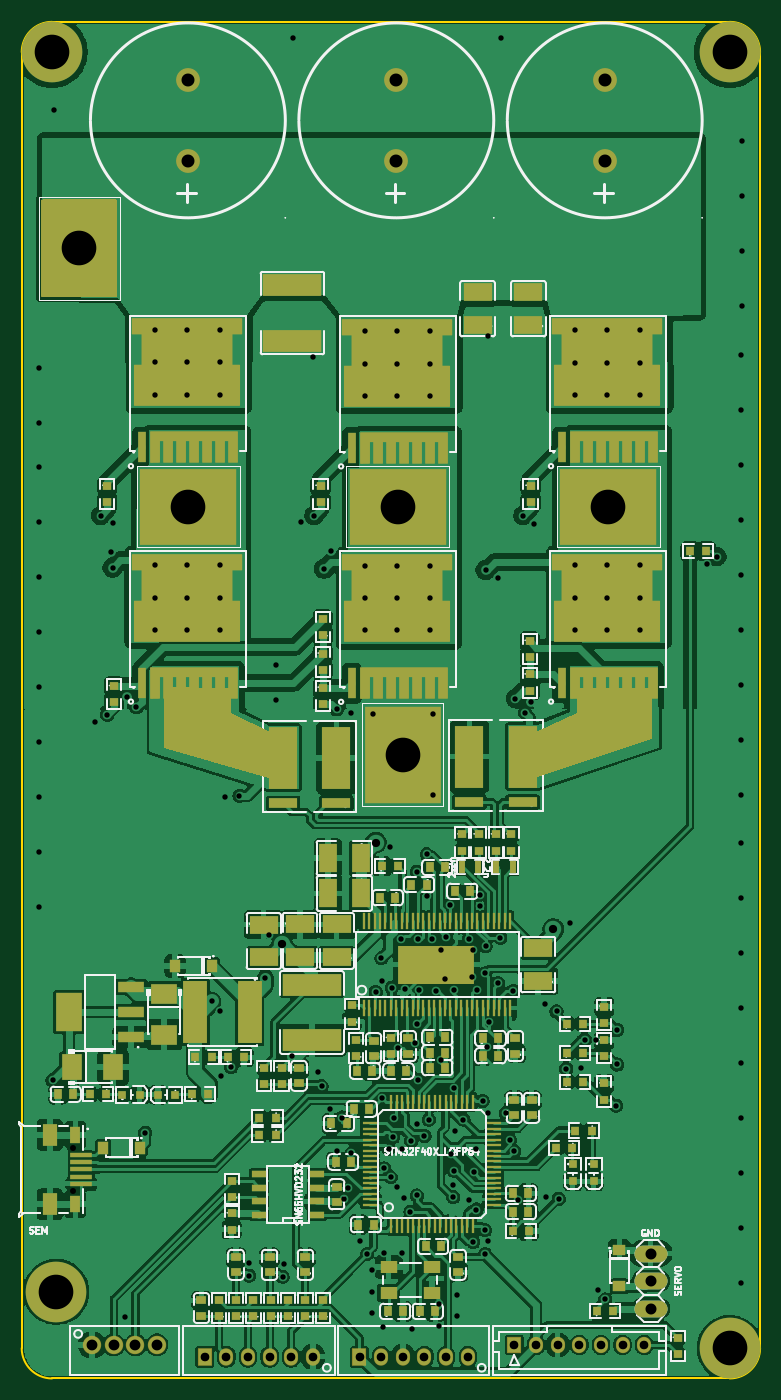
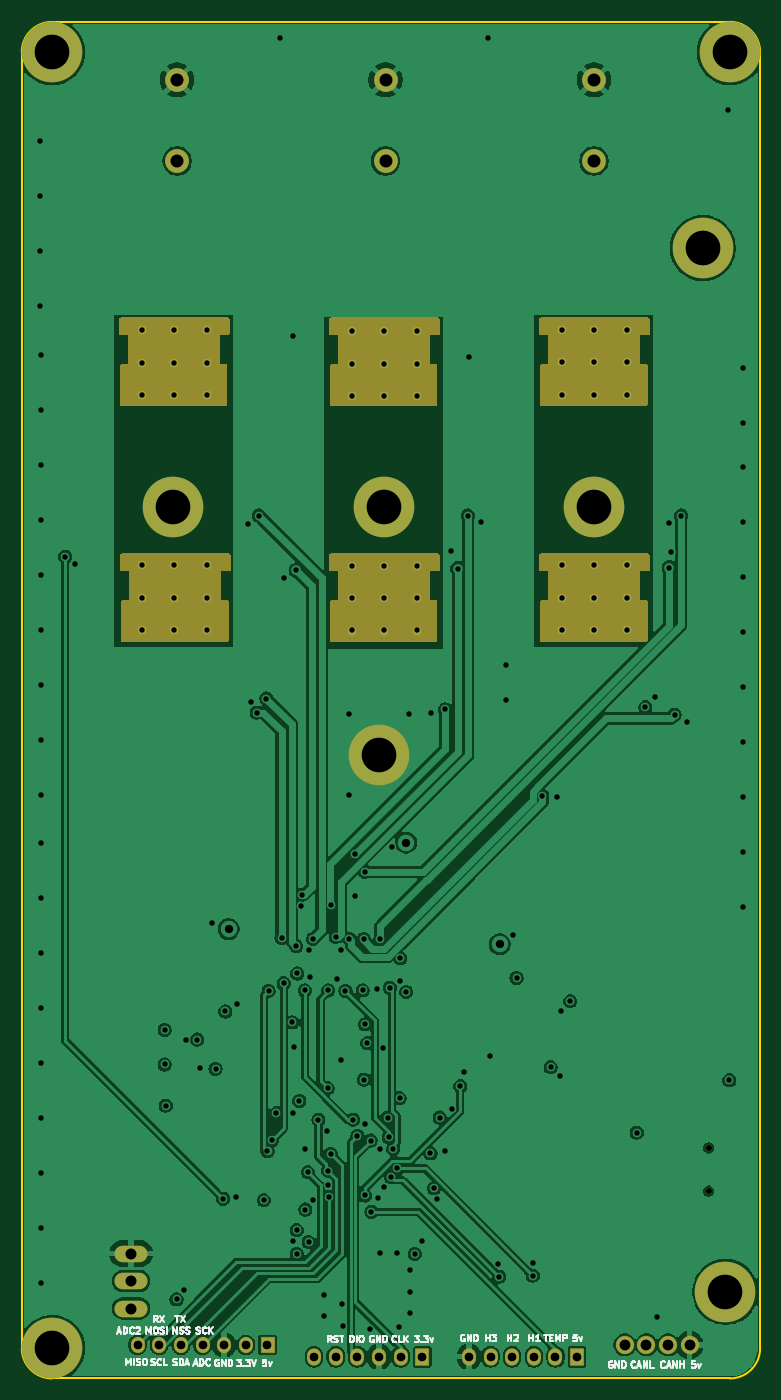
Circuit board: 13 layer files. Board 68.2 x 125.3 mm.
- bottom_copper: after-remap-CuBottom.gbr (194329 bytes)
- inner_copper: after-remap-CuIn1.gbr (302577 bytes)
- inner_copper: after-remap-CuIn2.gbr (379862 bytes)
- top_copper: after-remap-CuTop.gbr (424280 bytes)
- outline: after-remap-EdgeCuts.gbr (991 bytes)
- bottom_mask: after-remap-MaskBottom.gbr (8521 bytes)
- top_mask: after-remap-MaskTop.gbr (19881 bytes)
- drill: after-remap-NPTH.drl (361 bytes)
- drill: after-remap-PTH.drl (5256 bytes)
- paste: after-remap-PasteBottom.gbr (451 bytes)
- paste: after-remap-PasteTop.gbr (15870 bytes)
- bottom_silk: after-remap-SilkBottom.gbr (47087 bytes)
- top_silk: after-remap-SilkTop.gbr (124643 bytes)

=== bottom_copper: after-remap-CuBottom.gbr (194329 bytes, source omitted) ===
=== inner_copper: after-remap-CuIn1.gbr (302577 bytes, source omitted) ===
=== inner_copper: after-remap-CuIn2.gbr (379862 bytes, source omitted) ===
=== top_copper: after-remap-CuTop.gbr (424280 bytes, source omitted) ===
=== outline: after-remap-EdgeCuts.gbr ===
%TF.GenerationSoftware,KiCad,Pcbnew,9.0.2*%
%TF.CreationDate,2026-05-29T08:24:13+07:00*%
%TF.ProjectId,after-remap,61667465-722d-4726-956d-61702e6b6963,A*%
%TF.SameCoordinates,Original*%
%TF.FileFunction,Profile,NP*%
%FSLAX46Y46*%
G04 Gerber Fmt 4.6, Leading zero omitted, Abs format (unit mm)*
G04 Created by KiCad (PCBNEW 9.0.2) date 2026-05-29 08:24:13*
%MOMM*%
%LPD*%
G01*
G04 APERTURE LIST*
%TA.AperFunction,Profile*%
%ADD10C,0.150000*%
%TD*%
G04 APERTURE END LIST*
D10*
X263600000Y-32100000D02*
X263600000Y-151800000D01*
X263600000Y-151800000D02*
G75*
G02*
X260800000Y-154600000I-2800000J0D01*
G01*
X195400000Y-151800000D02*
X195400000Y-32100000D01*
X198200000Y-154600000D02*
G75*
G02*
X195400000Y-151800000I0J2800000D01*
G01*
X198200000Y-29300000D02*
X260800000Y-29300000D01*
X195400000Y-32100000D02*
G75*
G02*
X198200000Y-29300000I2800000J0D01*
G01*
X260800000Y-154600000D02*
X198200000Y-154600000D01*
X260800000Y-29300000D02*
G75*
G02*
X263600000Y-32100000I0J-2800000D01*
G01*
M02*

=== bottom_mask: after-remap-MaskBottom.gbr (8521 bytes, source omitted) ===
=== top_mask: after-remap-MaskTop.gbr (19881 bytes, source omitted) ===
=== drill: after-remap-NPTH.drl ===
M48
; DRILL file {KiCad 9.0.2} date 2026-05-29T08:24:13+0700
; FORMAT={-:-/ absolute / inch / decimal}
; #@! TF.CreationDate,2026-05-29T08:24:13+07:00
; #@! TF.GenerationSoftware,Kicad,Pcbnew,9.0.2
; #@! TF.FileFunction,NonPlated,1,4,NPTH
FMAT,2
INCH
; #@! TA.AperFunction,NonPlated,NPTH,ComponentDrill
T1C0.0217
%
G90
G05
T1
X7.8799Y-5.248
X7.8799Y-5.4055
M30

=== drill: after-remap-PTH.drl (5256 bytes, source omitted) ===
=== paste: after-remap-PasteBottom.gbr ===
%TF.GenerationSoftware,KiCad,Pcbnew,9.0.2*%
%TF.CreationDate,2026-05-29T08:24:13+07:00*%
%TF.ProjectId,after-remap,61667465-722d-4726-956d-61702e6b6963,A*%
%TF.SameCoordinates,Original*%
%TF.FileFunction,Paste,Bot*%
%TF.FilePolarity,Positive*%
%FSLAX46Y46*%
G04 Gerber Fmt 4.6, Leading zero omitted, Abs format (unit mm)*
G04 Created by KiCad (PCBNEW 9.0.2) date 2026-05-29 08:24:13*
%MOMM*%
%LPD*%
G01*
G04 APERTURE LIST*
G04 APERTURE END LIST*
M02*

=== paste: after-remap-PasteTop.gbr (15870 bytes, source omitted) ===
=== bottom_silk: after-remap-SilkBottom.gbr (47087 bytes, source omitted) ===
=== top_silk: after-remap-SilkTop.gbr (124643 bytes, source omitted) ===
